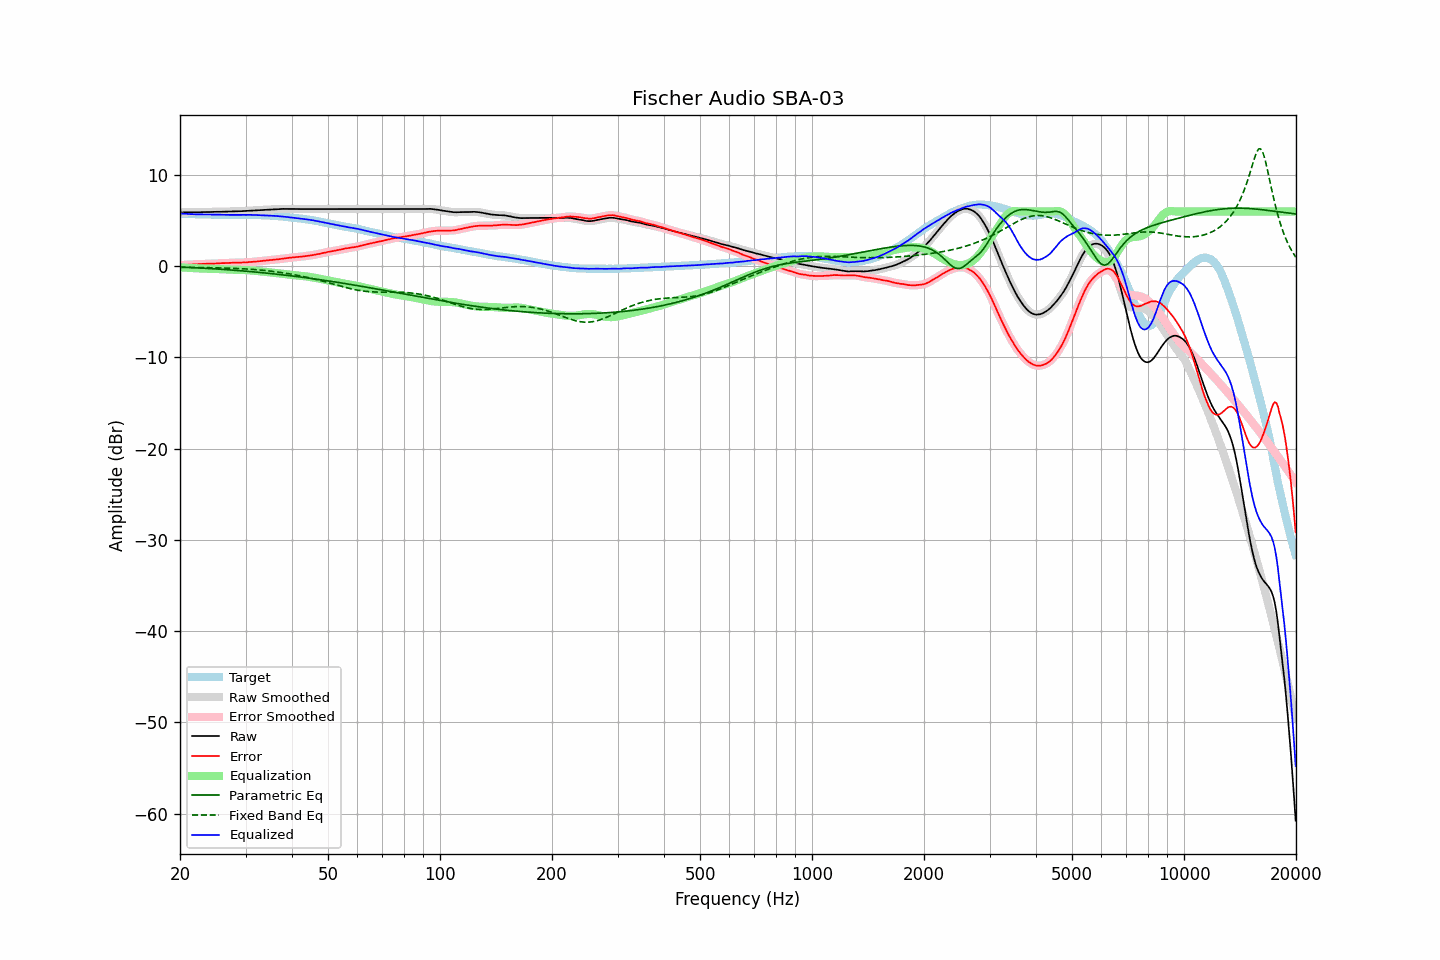

The table this chart was drawn from, first rows:
frequency, raw, error, smoothed, error_smoothed, equalization, parametric_eq, fixed_band_eq, equalized_raw, equalized_smoothed, target
20.00, 5.89, 0.11, 5.89, 0.11, -0.11, -0.08, -0.12, 5.78, 5.78, 5.79
20.20, 5.89, 0.13, 5.90, 0.12, -0.13, -0.09, -0.12, 5.77, 5.77, 5.77
20.40, 5.89, 0.14, 5.90, 0.14, -0.14, -0.10, -0.12, 5.76, 5.76, 5.76
20.61, 5.90, 0.15, 5.90, 0.15, -0.15, -0.11, -0.12, 5.75, 5.75, 5.76
20.81, 5.90, 0.17, 5.90, 0.17, -0.16, -0.12, -0.12, 5.74, 5.74, 5.74
21.02, 5.90, 0.18, 5.90, 0.18, -0.17, -0.13, -0.13, 5.73, 5.73, 5.72
21.23, 5.90, 0.19, 5.91, 0.19, -0.18, -0.13, -0.13, 5.72, 5.72, 5.71
21.44, 5.90, 0.18, 5.91, 0.19, -0.19, -0.14, -0.13, 5.71, 5.71, 5.72
21.66, 5.91, 0.20, 5.91, 0.20, -0.20, -0.15, -0.13, 5.71, 5.71, 5.71
21.87, 5.91, 0.21, 5.91, 0.21, -0.21, -0.16, -0.14, 5.70, 5.70, 5.70
22.09, 5.91, 0.22, 5.92, 0.22, -0.22, -0.17, -0.14, 5.69, 5.70, 5.69
22.31, 5.92, 0.23, 5.92, 0.23, -0.23, -0.18, -0.14, 5.69, 5.69, 5.69
22.54, 5.92, 0.24, 5.93, 0.24, -0.24, -0.19, -0.14, 5.68, 5.69, 5.68
22.76, 5.93, 0.24, 5.93, 0.25, -0.25, -0.20, -0.15, 5.69, 5.68, 5.69
22.99, 5.93, 0.26, 5.93, 0.26, -0.26, -0.21, -0.15, 5.68, 5.68, 5.68
23.22, 5.93, 0.27, 5.94, 0.26, -0.26, -0.22, -0.15, 5.67, 5.67, 5.67
23.45, 5.93, 0.27, 5.94, 0.27, -0.27, -0.23, -0.15, 5.67, 5.67, 5.67
23.69, 5.94, 0.28, 5.94, 0.27, -0.27, -0.24, -0.16, 5.67, 5.67, 5.67
23.92, 5.94, 0.28, 5.94, 0.28, -0.28, -0.25, -0.16, 5.67, 5.67, 5.67
24.16, 5.94, 0.28, 5.95, 0.28, -0.28, -0.26, -0.16, 5.66, 5.67, 5.67
24.40, 5.95, 0.28, 5.95, 0.28, -0.29, -0.27, -0.17, 5.67, 5.66, 5.67
24.65, 5.95, 0.28, 5.96, 0.29, -0.29, -0.28, -0.17, 5.66, 5.66, 5.67
24.89, 5.96, 0.30, 5.96, 0.30, -0.30, -0.29, -0.17, 5.66, 5.66, 5.66
25.14, 5.96, 0.31, 5.96, 0.31, -0.31, -0.31, -0.18, 5.66, 5.66, 5.65
25.39, 5.96, 0.31, 5.97, 0.32, -0.31, -0.32, -0.18, 5.65, 5.65, 5.65
25.65, 5.97, 0.33, 5.97, 0.33, -0.32, -0.33, -0.19, 5.65, 5.65, 5.64
25.91, 5.97, 0.34, 5.97, 0.33, -0.33, -0.34, -0.19, 5.64, 5.64, 5.64
26.16, 5.97, 0.33, 5.98, 0.34, -0.34, -0.35, -0.19, 5.64, 5.64, 5.65
26.43, 5.98, 0.35, 5.98, 0.34, -0.35, -0.37, -0.20, 5.64, 5.63, 5.64
26.69, 5.98, 0.35, 5.99, 0.35, -0.35, -0.38, -0.20, 5.63, 5.63, 5.64
26.96, 5.99, 0.36, 5.99, 0.36, -0.36, -0.39, -0.21, 5.63, 5.63, 5.63
27.23, 5.99, 0.37, 6.00, 0.37, -0.37, -0.40, -0.22, 5.63, 5.63, 5.62
27.50, 6.00, 0.38, 6.00, 0.38, -0.38, -0.42, -0.22, 5.63, 5.63, 5.62
27.77, 6.01, 0.38, 6.01, 0.39, -0.38, -0.43, -0.23, 5.63, 5.63, 5.63
28.05, 6.01, 0.39, 6.02, 0.39, -0.39, -0.44, -0.23, 5.63, 5.63, 5.63
28.33, 6.02, 0.40, 6.02, 0.39, -0.39, -0.46, -0.24, 5.63, 5.63, 5.63
28.62, 6.02, 0.40, 6.03, 0.40, -0.40, -0.47, -0.25, 5.63, 5.63, 5.63
28.90, 6.03, 0.40, 6.03, 0.40, -0.40, -0.49, -0.26, 5.63, 5.63, 5.63
29.19, 6.03, 0.40, 6.04, 0.41, -0.41, -0.50, -0.27, 5.63, 5.63, 5.63
29.48, 6.04, 0.41, 6.04, 0.41, -0.41, -0.51, -0.28, 5.63, 5.63, 5.63
29.78, 6.05, 0.43, 6.05, 0.42, -0.42, -0.53, -0.29, 5.64, 5.63, 5.63
30.08, 6.05, 0.41, 6.06, 0.42, -0.43, -0.54, -0.30, 5.63, 5.63, 5.65
30.38, 6.07, 0.44, 6.07, 0.43, -0.44, -0.56, -0.31, 5.64, 5.64, 5.64
30.68, 6.08, 0.45, 6.08, 0.45, -0.45, -0.57, -0.32, 5.64, 5.64, 5.63
30.99, 6.09, 0.46, 6.10, 0.46, -0.46, -0.59, -0.33, 5.63, 5.63, 5.63
31.30, 6.10, 0.48, 6.10, 0.48, -0.48, -0.61, -0.34, 5.63, 5.63, 5.63
31.61, 6.11, 0.49, 6.11, 0.49, -0.49, -0.62, -0.36, 5.62, 5.62, 5.63
31.93, 6.12, 0.51, 6.12, 0.51, -0.51, -0.64, -0.37, 5.62, 5.61, 5.61
32.24, 6.13, 0.52, 6.14, 0.53, -0.53, -0.65, -0.39, 5.61, 5.61, 5.61
32.57, 6.14, 0.55, 6.15, 0.55, -0.54, -0.67, -0.40, 5.60, 5.60, 5.60
32.89, 6.16, 0.57, 6.16, 0.56, -0.56, -0.69, -0.42, 5.60, 5.60, 5.60
33.22, 6.17, 0.58, 6.17, 0.58, -0.58, -0.70, -0.44, 5.59, 5.59, 5.59
33.55, 6.18, 0.59, 6.19, 0.60, -0.60, -0.72, -0.45, 5.59, 5.59, 5.59
33.89, 6.19, 0.62, 6.19, 0.62, -0.62, -0.74, -0.47, 5.58, 5.58, 5.58
34.23, 6.20, 0.64, 6.20, 0.64, -0.63, -0.76, -0.49, 5.57, 5.57, 5.57
34.57, 6.21, 0.65, 6.22, 0.65, -0.65, -0.78, -0.51, 5.56, 5.56, 5.56
34.92, 6.22, 0.68, 6.22, 0.67, -0.67, -0.79, -0.53, 5.55, 5.55, 5.55
35.27, 6.23, 0.68, 6.23, 0.69, -0.69, -0.81, -0.55, 5.55, 5.54, 5.56
35.62, 6.23, 0.71, 6.24, 0.71, -0.71, -0.83, -0.57, 5.53, 5.53, 5.52
35.97, 6.24, 0.73, 6.24, 0.73, -0.73, -0.85, -0.60, 5.52, 5.52, 5.52
... 635 more rows
